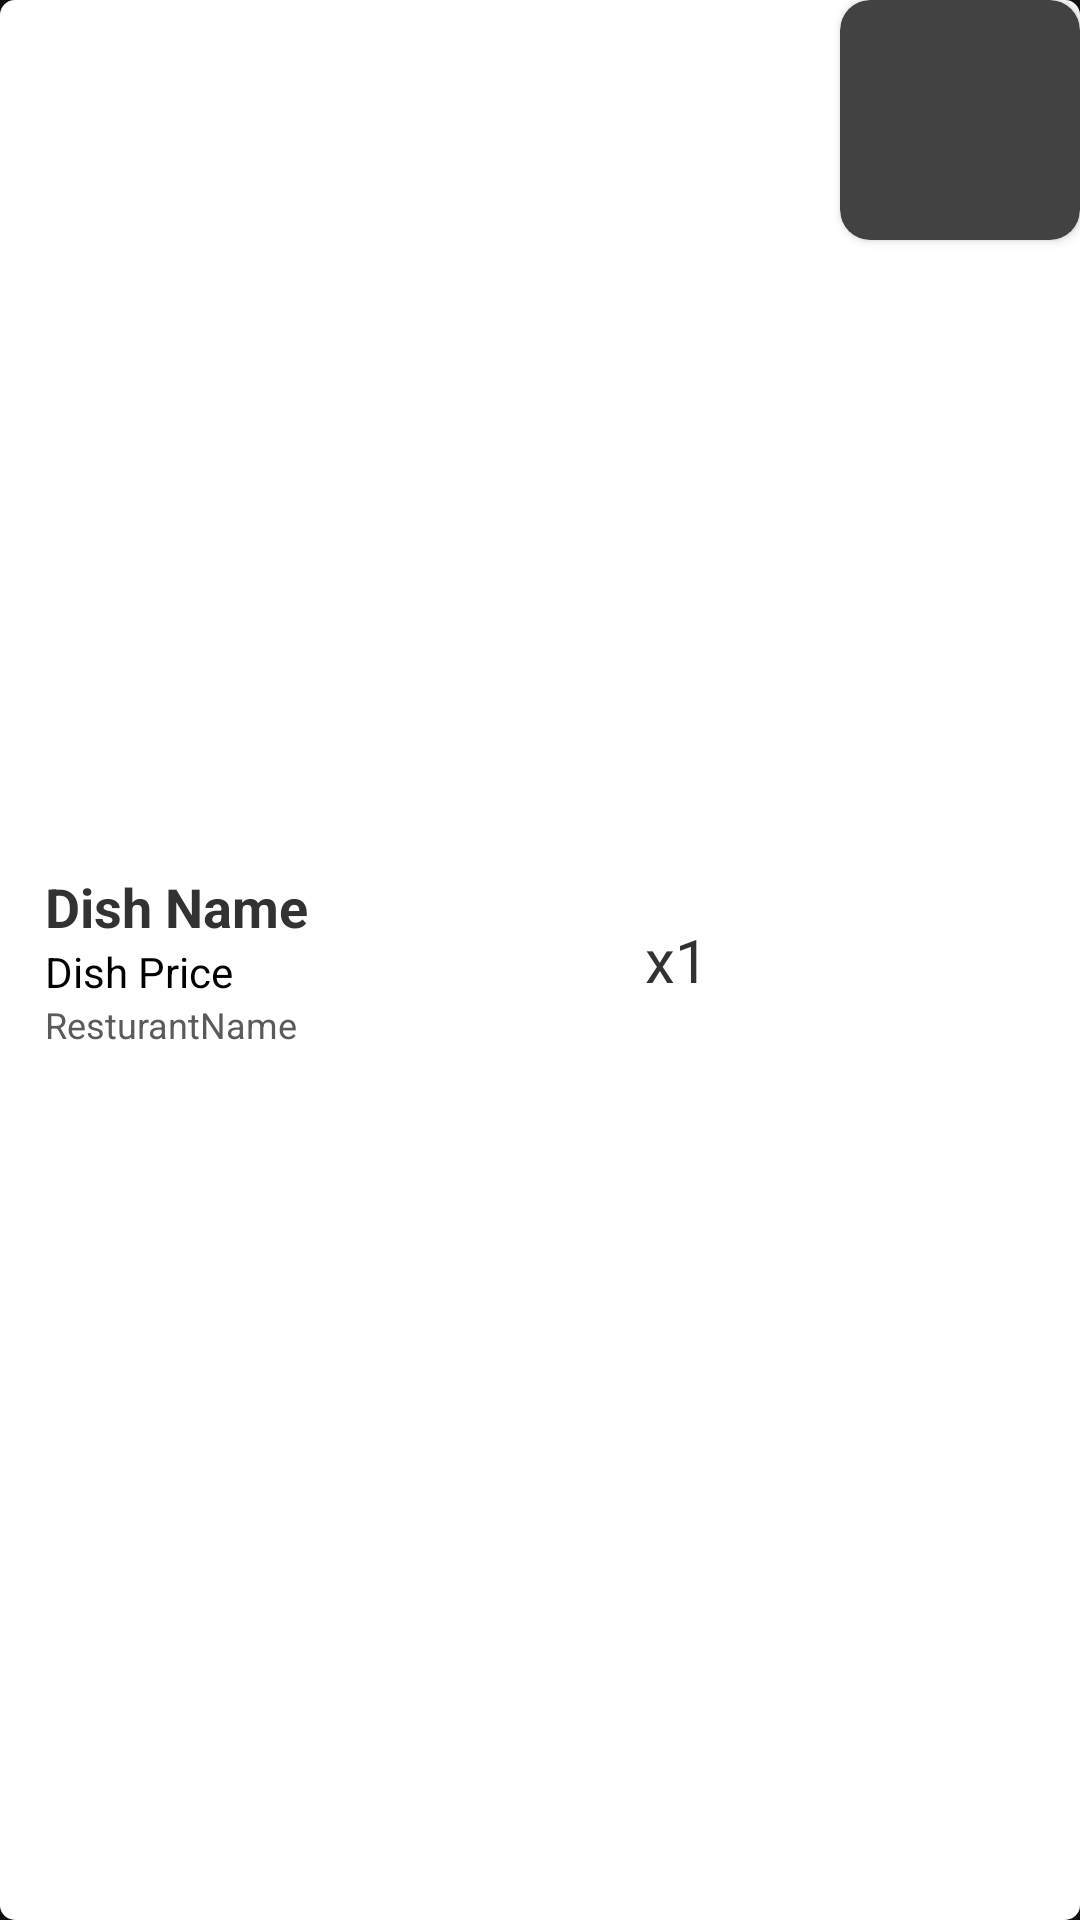

Layout XML and referenced resources for this Android screen:
<!-- AndroidManifest.xml: application theme Theme.MaterialComponents.NoActionBar -->
<!-- res/layout/cart_item.xml -->
<?xml version="1.0" encoding="utf-8"?>
<androidx.cardview.widget.CardView xmlns:android="http://schemas.android.com/apk/res/android"
    android:layout_width="match_parent"
    android:layout_height="wrap_content"
    xmlns:app="http://schemas.android.com/apk/res-auto"
    android:id="@+id/parent"
    app:cardElevation="5dp"
    app:cardCornerRadius="5dp"
    android:background="@color/white"
    android:layout_marginVertical="5dp"
    >
    <RelativeLayout
        android:layout_width="match_parent"
        android:layout_height="match_parent"
        android:background="@color/white"
        >
        <androidx.cardview.widget.CardView
            android:layout_width="80dp"
            android:layout_height="80dp"
            android:id="@+id/img_holder"
            android:layout_alignParentRight="true"
            app:cardCornerRadius="10dp"
            >
            <ImageView
                android:id="@+id/dish_item_img"
                android:layout_width="match_parent"
                android:layout_height="match_parent"
                android:src="@drawable/item_photo"
                android:scaleType="fitXY"
                />
        </androidx.cardview.widget.CardView>

        <RelativeLayout
            android:id="@+id/container_all"
            android:layout_width="200sp"
            android:layout_height="wrap_content"
            android:layout_centerVertical="true"
            android:layout_marginLeft="15dp"
            android:layout_alignParentLeft="true"
            >
            <TextView
                android:id="@+id/dish_item_name"
                android:textSize="18sp"
                android:layout_width="wrap_content"
                android:layout_height="wrap_content"
                android:text="Dish Name"
                android:textColor="@color/dark"
                android:textStyle="bold"
                />

            <TextView
                android:id="@+id/dish_item_price"
                android:layout_width="wrap_content"
                android:layout_height="wrap_content"
                android:text="Dish Price"
                android:layout_below="@+id/dish_item_name"
                android:textColor="@android:color/black"
                />
            <TextView
                android:id="@+id/resturant_name"
                android:layout_width="wrap_content"
                android:layout_height="wrap_content"
                android:maxWidth="250dp"
                android:textSize="12sp"
                android:text="ResturantName"
                android:layout_below="@+id/dish_item_price"
                android:textColor="@color/dark_gray"
                />
        </RelativeLayout>

        <TextView
            android:id="@+id/text_qty"
            android:layout_width="wrap_content"
            android:layout_height="wrap_content"
            android:layout_toRightOf="@+id/container_all"
            android:layout_centerVertical="true"
            android:textColor="@color/dark"
            android:textSize="20sp"
            android:text="x1" />

    </RelativeLayout>
</androidx.cardview.widget.CardView>
<!-- resources referenced by this layout -->
<resources>
  <color name="dark">#323232</color>
  <color name="dark_gray">#5A5A5A</color>
  <color name="white">#FFFFFFFF</color>
</resources>
